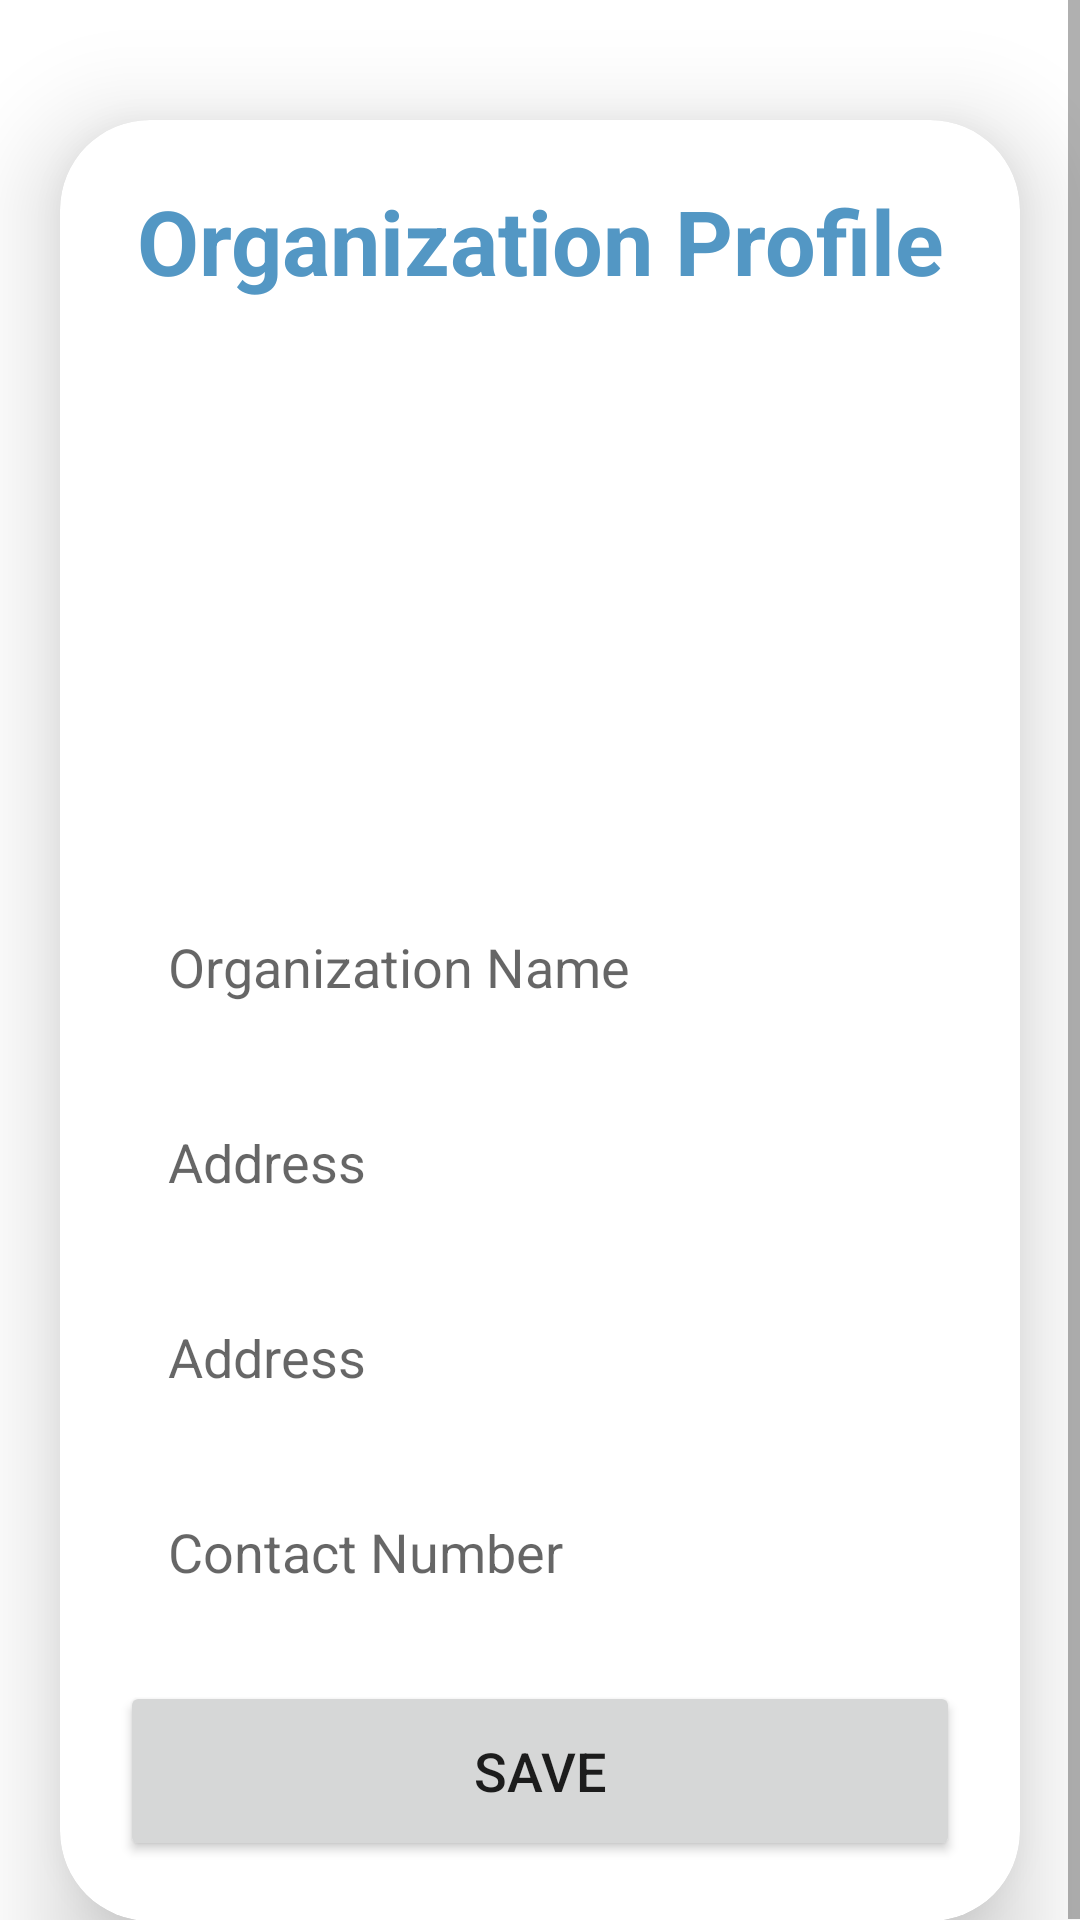

Produce the Android XML layout that renders to this screen, including the resource entries it uses.
<!-- AndroidManifest.xml: application theme Theme.VDonation -->
<!-- res/layout/fragment_profile.xml -->
<?xml version="1.0" encoding="utf-8"?>
<ScrollView
    xmlns:app="http://schemas.android.com/apk/res-auto"
    xmlns:android="http://schemas.android.com/apk/res/android"
    xmlns:tools="http://schemas.android.com/tools"
    android:layout_width="match_parent"
    android:layout_height="match_parent"
    android:orientation="vertical"
    tools:context=".ProfileFragment">

    
    
    <androidx.cardview.widget.CardView
        android:layout_width="match_parent"
        android:layout_height="wrap_content"
        android:layout_marginTop="40dp"
        android:layout_marginEnd="20dp"
        android:layout_marginStart="20dp"
        app:cardCornerRadius="30dp"
        app:cardElevation="20dp">

        <LinearLayout
            android:layout_width="match_parent"
            android:layout_height="wrap_content"
            android:orientation="vertical"
            android:layout_gravity="center_horizontal"
            android:padding="20dp"
            android:background="@drawable/lavender_border">

            <TextView
                android:layout_width="match_parent"
                android:layout_height="wrap_content"
                android:text="Organization Profile"
                android:textStyle="bold"
                android:textSize="30sp"
                android:textAlignment="center"
                android:textColor="@color/lavender"/>

            <ImageView
                android:layout_width="match_parent"
                android:layout_height="175dp"
                android:src="@drawable/uploadimg"
                android:id="@+id/uploadImg"
                android:layout_marginTop="10dp"
                android:scaleType="fitXY"/>

            <EditText
                android:layout_width="match_parent"
                android:layout_height="50dp"
                android:id="@+id/orgName"
                android:background="@drawable/lavender_border"
                android:layout_marginTop="15dp"
                android:padding="16dp"
                android:hint="Organization Name"
                android:gravity="start|center_vertical"
                android:textColor="@color/lavender"/>

            <EditText
                android:layout_width="match_parent"
                android:layout_height="50dp"
                android:id="@+id/addressLn1"
                android:background="@drawable/lavender_border"
                android:layout_marginTop="15dp"
                android:padding="16dp"
                android:hint="Address"
                android:gravity="start|center_vertical"
                android:textColor="@color/lavender"/>

            <EditText
                android:layout_width="match_parent"
                android:layout_height="50dp"
                android:id="@+id/addressLn2"
                android:background="@drawable/lavender_border"
                android:layout_marginTop="15dp"
                android:padding="16dp"
                android:hint="Address"
                android:gravity="start|center_vertical"
                android:textColor="@color/lavender"/>

            <EditText
                android:layout_width="match_parent"
                android:layout_height="50dp"
                android:id="@+id/contactNum"
                android:background="@drawable/lavender_border"
                android:layout_marginTop="15dp"
                android:padding="16dp"
                android:hint="Contact Number"
                android:gravity="start|center_vertical"
                android:textColor="@color/lavender"
                android:ems="10"
                android:inputType="phone" />

            <Button
                android:layout_width="match_parent"
                android:layout_height="60dp"
                android:text="Save"
                android:id="@+id/btnSave"
                android:textSize="18sp"
                android:layout_marginTop="15dp"
                app:cornerRadius="20dp"/>



        </LinearLayout>

    </androidx.cardview.widget.CardView>

</ScrollView>
<!-- resources referenced by this layout -->
<resources>
  <color name="lavender">#5397C4</color>
  <style name="Theme.VDonation" parent="Theme.MaterialComponents.DayNight.NoActionBar">
          
          <item name="colorPrimary">@color/lavender</item>
          <item name="colorPrimaryVariant">@color/lavender</item>
          <item name="colorOnPrimary">@color/white</item>
          
          <item name="colorSecondary">@color/teal_200</item>
          <item name="colorSecondaryVariant">@color/teal_700</item>
          <item name="colorOnSecondary">@color/black</item>
          
          <item name="android:statusBarColor">?attr/colorPrimaryVariant</item>
          
      </style>
  <color name="white">#FFFFFFFF</color>
  <color name="teal_200">#FF03DAC5</color>
  <color name="teal_700">#FF018786</color>
  <color name="black">#FF000000</color>
</resources>
